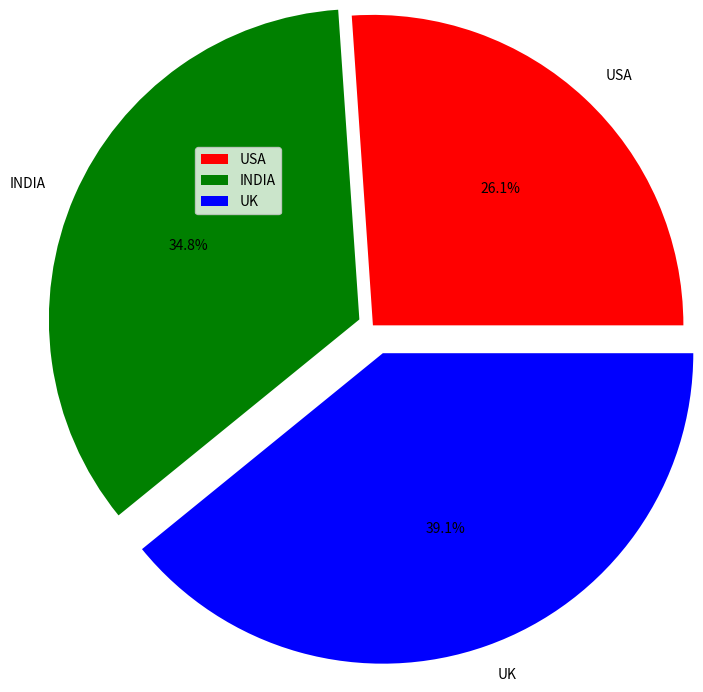

The matplotlib source for this figure:
# -*- coding: utf-8 -*-
"""
Created on Tue May  7 12:13:01 2019

@author: hp
"""

import matplotlib
import matplotlib.pyplot as abhi

label1 = ["USA" , "INDIA" , "UK"]

value1 = [60,80,90]

color1 = ["r" ,"g" ,"b"]

abhi.pie(value1,labels=label1,colors = color1 , explode =(0,0.1,0.2) , radius =2.1 , autopct ="%1.1f%%")
abhi.legend()
abhi.show()